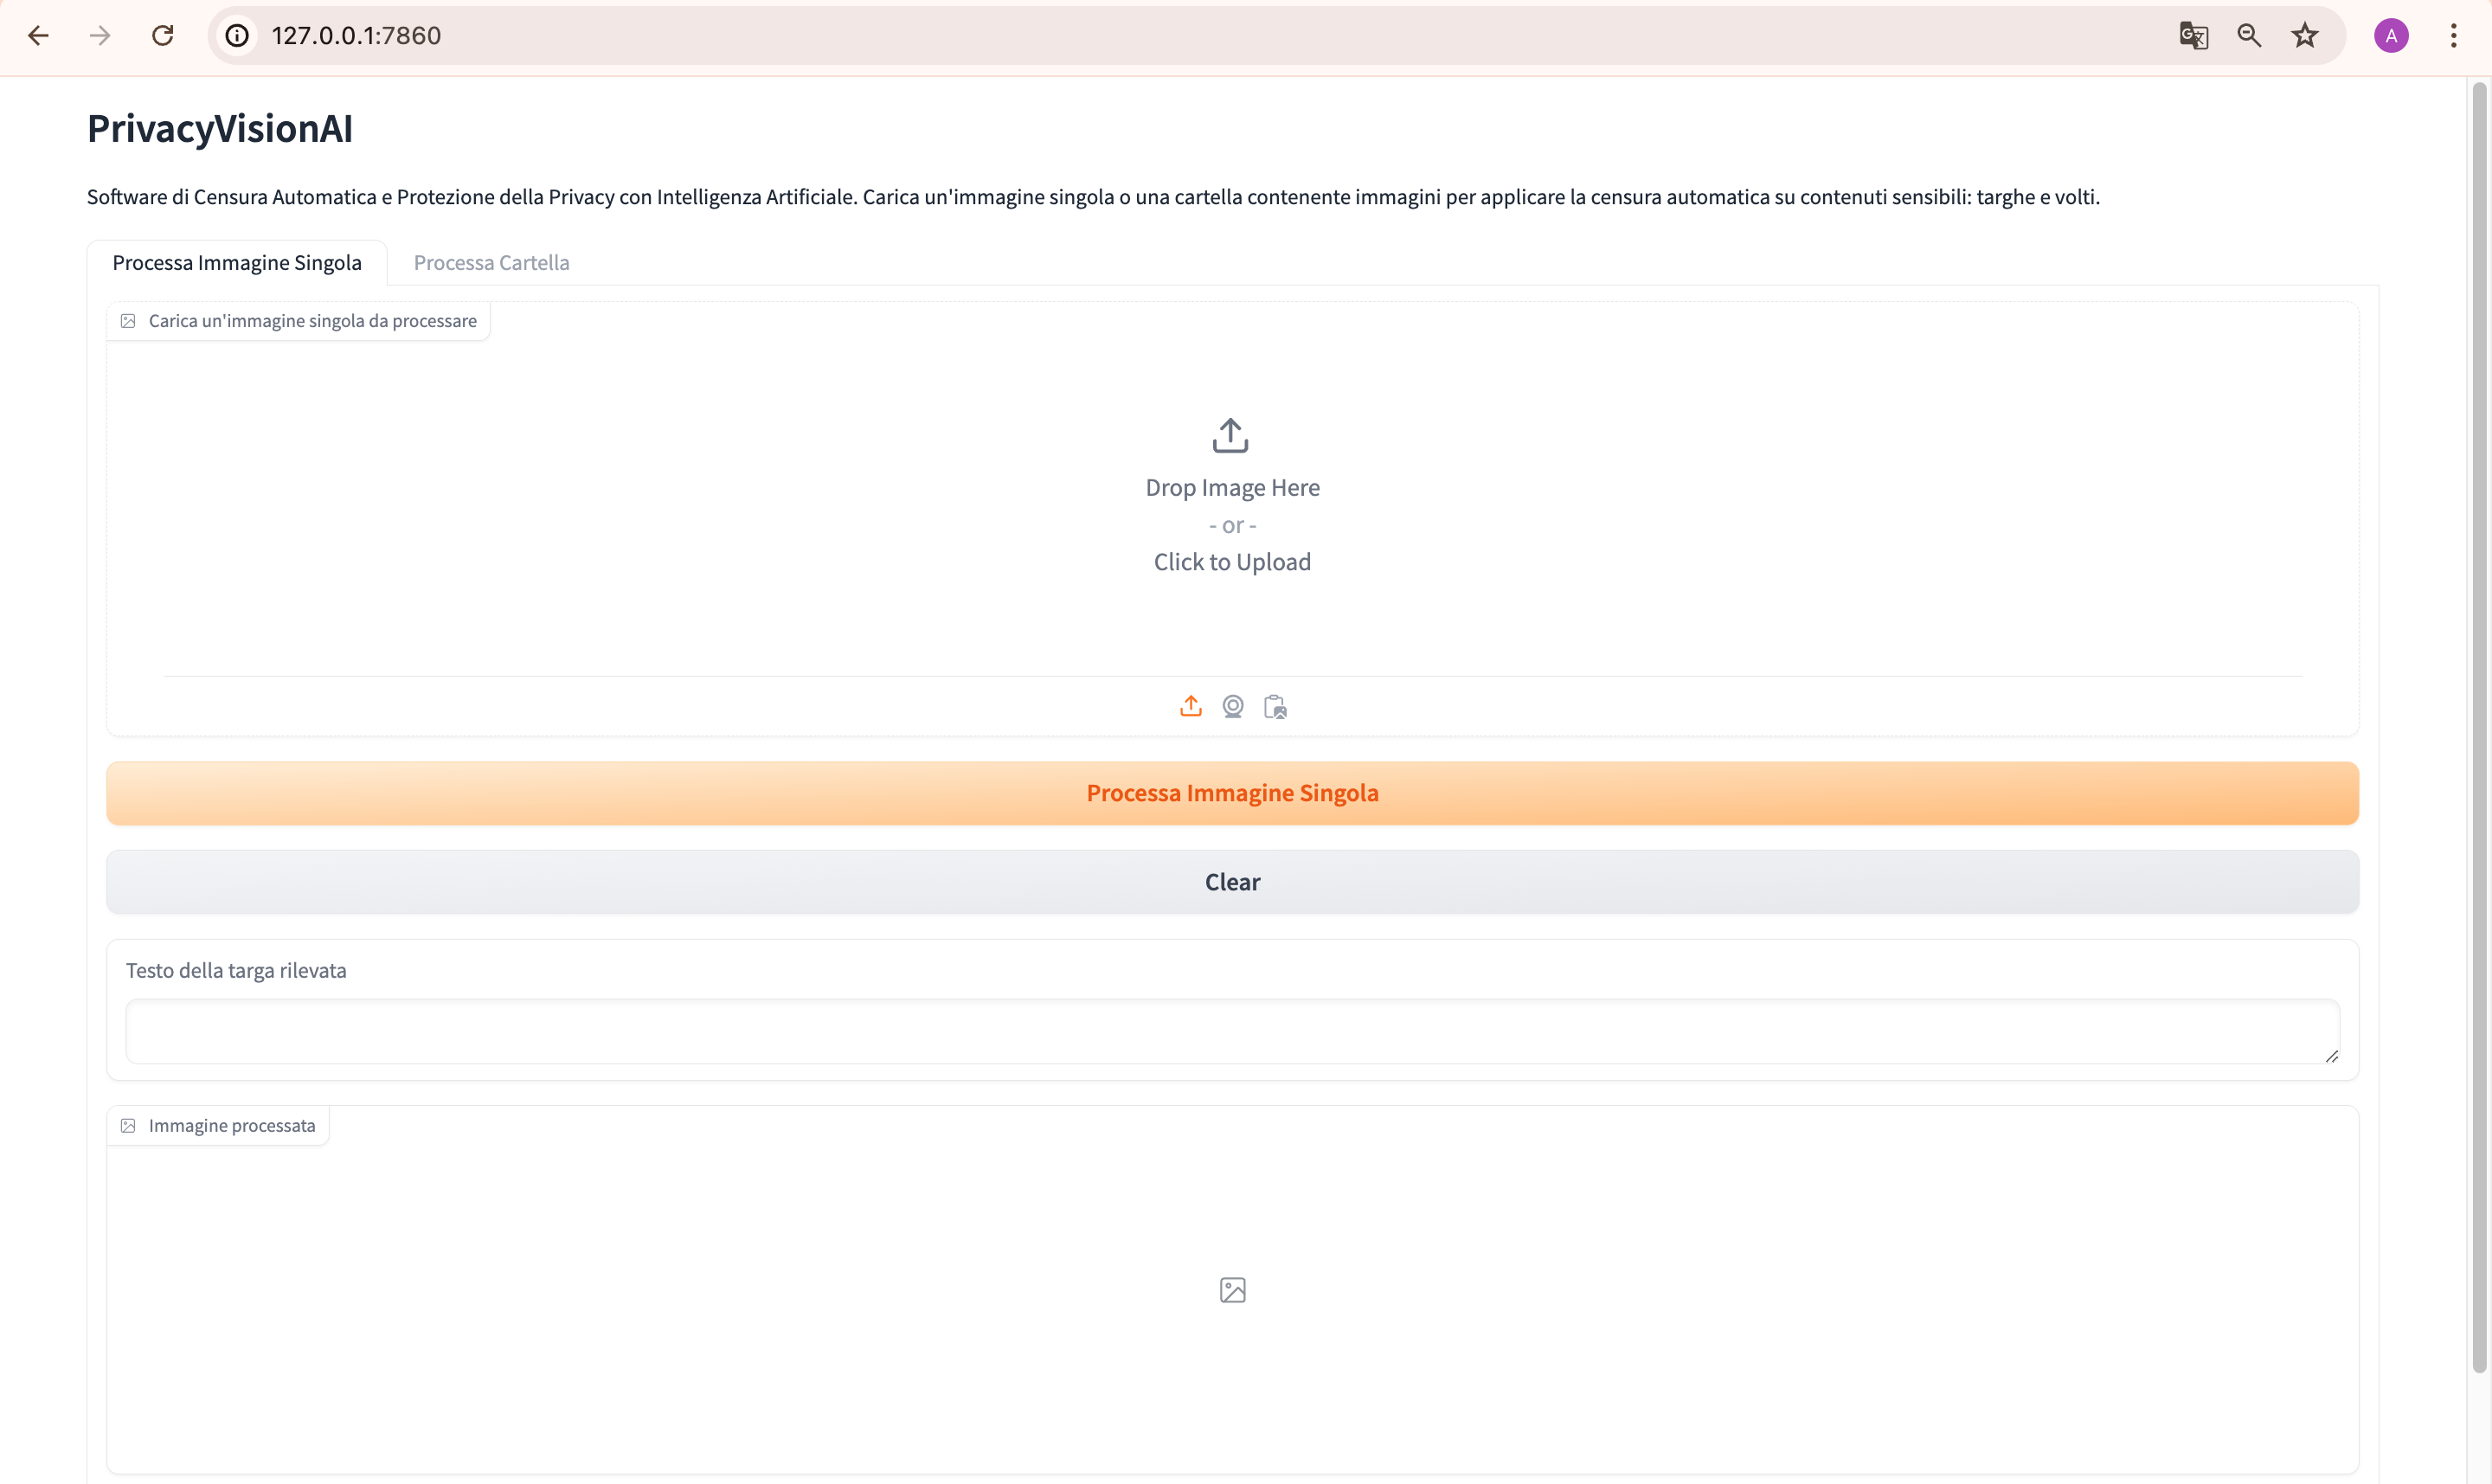

This figure's Python source:
import gradio as gr
import main  # Assumi che main.py contenga la funzione process_image
import tempfile
import shutil
import os
import pandas as pd
from PIL import Image
import numpy as np
from pathlib import Path


# Funzione per estrarre il testo della targa dal file CSV
def get_license_plate_text(image_name):
    csv_dir = os.path.join('final_info_csv', image_name)
    csv_filename = f"info_veicoli&targhe_{image_name}_.csv"
    csv_path = os.path.join(csv_dir, csv_filename)

    if os.path.exists(csv_path):
        df = pd.read_csv(csv_path)
        license_plate_text = "\n".join(df['license_plate_text'].dropna().astype(str).tolist())
        return license_plate_text

    return ""


# Funzione per processare l'immagine singola
def process_single_image(data):
    # Converti l'array numpy in un'immagine PIL
    input_image = Image.fromarray(data.astype('uint8'), 'RGB')

    # Salviamo temporaneamente l'immagine nel formato desiderato (JPEG, PNG, ecc.)
    temp_dir = tempfile.mkdtemp()
    temp_path = os.path.join(temp_dir, "input_image.jpg")
    input_image.save(temp_path)

    # Chiamiamo la funzione definita in main.py per processare l'immagine
    main.process_image(temp_path)

    # Recuperiamo il nome dell'immagine processata basata sul nome dell'immagine temporanea
    output_image_folder = os.path.join('output_immagini', 'image_censored')
    temp_image_name = os.path.basename(temp_path)
    for filename in os.listdir(output_image_folder):
        if filename.startswith(f"censored_{temp_image_name}"):
            output_image_path = os.path.join(output_image_folder, filename)
            processed_image = Image.open(output_image_path)
            license_plate_text = get_license_plate_text(temp_image_name.split('.')[0])
            shutil.rmtree(temp_dir)  # Elimina la cartella temporanea
            return np.array(processed_image), license_plate_text  # Restituisce l'immagine come array numpy e il testo della targa

    # Se non trova l'immagine processata, elimina comunque la cartella temporanea
    shutil.rmtree(temp_dir)
    return None, ""


# Funzione per processare una cartella di immagini
def process_folder(filepaths):
    processed_images = []
    detected_texts = []

    # Estensioni accettate per le immagini
    allowed_extensions = {'.jpeg', '.jpg', '.png'}

    for input_image_path in filepaths:
        # Verifica l'estensione del file
        if Path(input_image_path).suffix.lower() in allowed_extensions:
            # Chiamiamo la funzione definita in main.py per processare l'immagine
            main.process_image(input_image_path)

            # Recuperiamo il nome dell'immagine processata
            output_image_folder = os.path.join('output_immagini', 'image_censored')
            temp_image_name = os.path.basename(input_image_path)
            for filename in os.listdir(output_image_folder):
                if filename.startswith(f"censored_{temp_image_name}"):
                    output_file = Path(os.path.join(output_image_folder, filename))
                    processed_images.append(output_file)
                    license_plate_text = get_license_plate_text(temp_image_name.split('.')[0])
                    detected_texts.append(license_plate_text)
                    break

    # Restituisce la lista dei file delle immagini processate e i testi rilevati
    return processed_images, "\n".join(detected_texts)


def compgetFolderUploader():
    folder_uploader = gr.File(
        file_count="directory",
        type="filepath",
        label="Seleziona la cartella contenente le immagini da processare",
        show_label=True,
        interactive=True
    )
    return folder_uploader


def compgetGenerateButton():
    generate_button = gr.Button(
        value="Processa Immagini",
        variant="primary"
    )
    return generate_button


def compgetFolderImages():
    images = gr.Gallery(
        label="Immagini processate",
        show_label=True,
        interactive=False,
    )
    return images


def compgetClearButton():
    # Pulsante per cancellare l'immagine caricata
    clear_button = gr.Button(
        value="Clear"
    )
    return clear_button


def compgetTextBoxSingle():
    text_box = gr.Textbox(
        label="Testo della targa rilevata",
        show_label=True,
        interactive=False
    )
    return text_box

def compgetTextBoxFolder():
    text_box = gr.Textbox(
        label="Testo delle targhe rilevate",
        show_label=True,
        interactive=False
    )
    return text_box

# Costruzione dell'interfaccia utente
def buildGUI():
    with gr.Blocks(title="PrivacyVisionAI") as demo:
        # Titolo
        gr.Markdown('''
            # PrivacyVisionAI
        ''')

        # Descrizione
        gr.Markdown('''
            Software di Censura Automatica e Protezione della Privacy con Intelligenza Artificiale. Carica un'immagine singola o una cartella contenente immagini per applicare la censura automatica su contenuti sensibili: targhe e volti.
        ''')

        with gr.Tabs():
            with gr.TabItem("Processa Immagine Singola"):
                with gr.Column():
                    # Componente per caricare un'immagine singola.
                    single_image_uploader = gr.Image(
                        label="Carica un'immagine singola da processare",
                        type="numpy",
                        interactive=True
                    )

                    # Pulsante per processare un'immagine singola.
                    process_single_button = gr.Button(
                        value="Processa Immagine Singola",
                        variant="primary"
                    )

                    clear_single_button = compgetClearButton()
                    text_box_single = compgetTextBoxSingle()

                    # Definizione dell'ascoltatore di eventi per l'elaborazione di un'immagine singola.
                    process_single_button.click(
                        fn=process_single_image,
                        inputs=[single_image_uploader],
                        outputs=[gr.Image(label="Immagine processata"), text_box_single],
                    )

                    # Ascoltatore per il pulsante di cancellazione
                    clear_single_button.click(
                        fn=lambda: (None, ""),
                        outputs=[single_image_uploader, text_box_single]
                    )

                    gr.Row(process_single_button, clear_single_button)

            with gr.TabItem("Processa Cartella"):
                with gr.Column():
                    # Componente per caricare la cartella dell'utente.
                    folder_uploader = compgetFolderUploader()

                    # Pulsante per processare la cartella.
                    processa_button = compgetGenerateButton()

                    clear_folder_button = compgetClearButton()

                    text_box_folder = compgetTextBoxFolder()


                    # Definizione dell'ascoltatore di eventi per l'elaborazione della cartella.
                    processa_button.click(
                        fn=process_folder,
                        inputs=folder_uploader,
                        outputs=[compgetFolderImages(), text_box_folder],
                        scroll_to_output=True,
                        show_progress='full'
                    )

                    # Ascoltatore per il pulsante di cancellazione
                    clear_folder_button.click(
                        fn=lambda: (None, ""),
                        outputs=[folder_uploader, text_box_folder]
                    )

                    gr.Row(processa_button, clear_folder_button)

    return demo


# Avvio dell'interfaccia
demo = buildGUI()
demo.launch(share=True)
